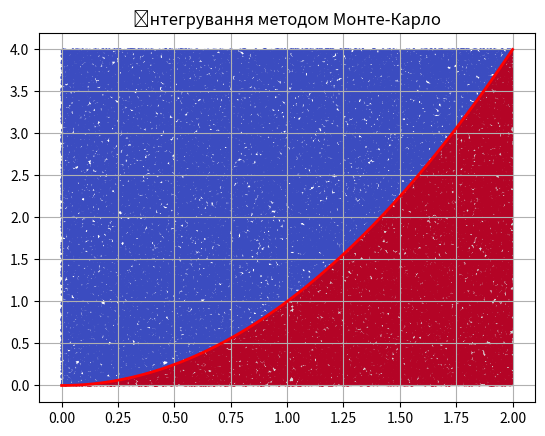

Generate this figure with matplotlib:
import numpy as np
import matplotlib.pyplot as plt
import scipy.integrate as spi

def f(x):
    return x ** 2

a = 0
b = 2
N = 100000

x_random = np.random.uniform(a, b, N)
y_random = np.random.uniform(0, f(b), N)

under_curve = y_random < f(x_random)

area_monte_carlo = (b - a) * f(b) * np.sum(under_curve) / N

print(f"Метод Монте-Карло: площа під кривою = {area_monte_carlo}")

result_quad, error_quad = spi.quad(f, a, b)
print(f"Інтеграл за допомогою функції quad: {result_quad}, з помилкою: {error_quad}")

x = np.linspace(a, b, 400)
y = f(x)

plt.plot(x, y, 'r', linewidth=2)
plt.fill_between(x, y, color='gray', alpha=0.3)
plt.scatter(x_random, y_random, c=under_curve, cmap='coolwarm', s=1)
plt.title('Інтегрування методом Монте-Карло')
plt.grid(True)

plt.savefig("monte_carlo_plot.png")